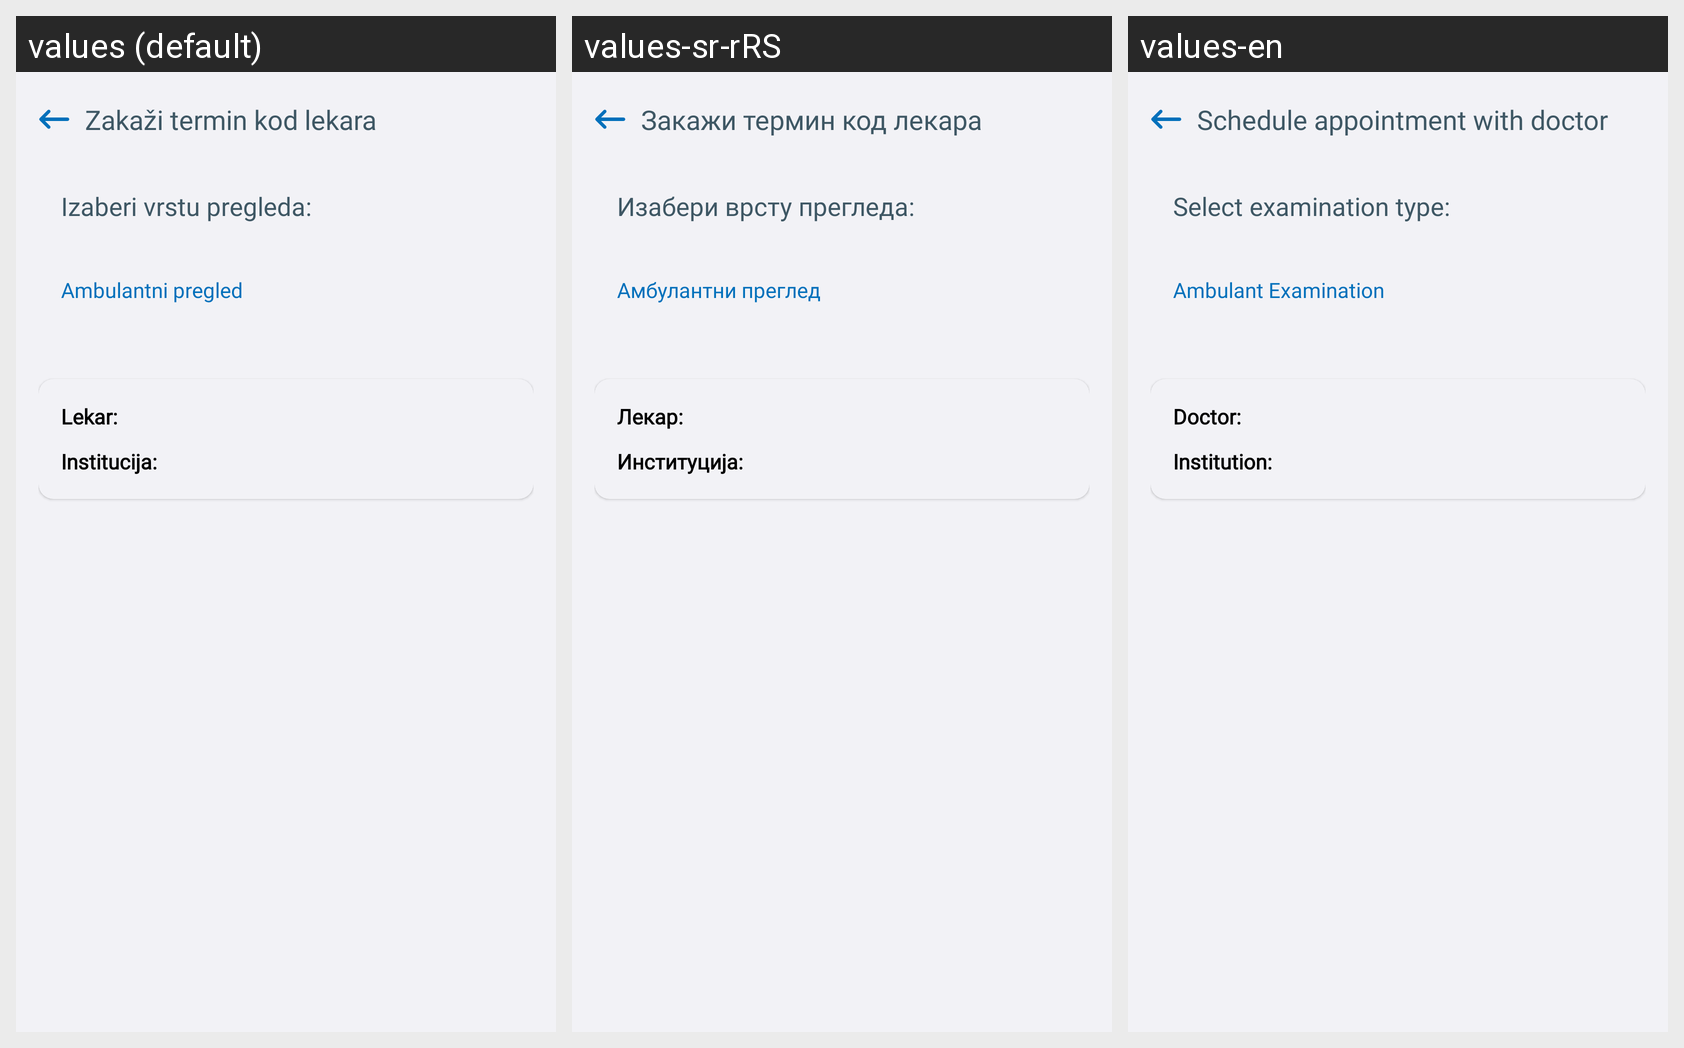

Locale-by-locale string values for the Android screen shown in this grid:
Android screen res/layout/fragment_calendar_appointment_schedule.xml rendered under 3 locales, left to right: values (default), values-sr-rRS, values-en. Device: Nexus 5 (rendered at 1080×1920; each locale shown at half size, 540×960, under a caption strip naming it); theme Theme.E_Zdravlje.
Strings drawn on this screen, with the default value and each locale's value (text and hints the layout hard-codes, and strings that could not be matched under every locale, appear in the picture but are not listed):

fragment_calendar_appointment_schedule_header_title
  values: Zakaži termin kod lekara
  values-sr-rRS: Закажи термин код лекара
  values-en: Schedule appointment with doctor

fragment_calendar_appointment_schedule_title
  values: Izaberi vrstu pregleda:
  values-sr-rRS: Изабери врсту прегледа:
  values-en: Select examination type:

fragment_calendar_appointment_schedule_ambulatory_examination_label
  values: Ambulantni pregled
  values-sr-rRS: Амбулантни преглед
  values-en: Ambulant Examination

fragment_calendar_appointment_schedule_doctor_label
  values: Lekar:
  values-sr-rRS: Лекар:
  values-en: Doctor:

fragment_calendar_appointment_schedule_institution_label
  values: Institucija:
  values-sr-rRS: Институција:
  values-en: Institution:
